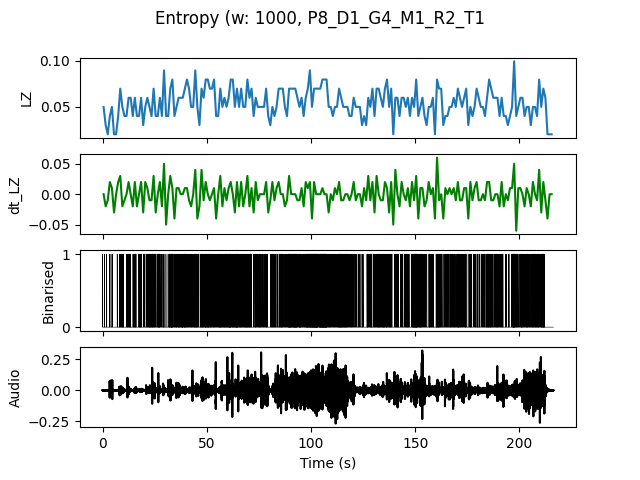

The table this chart was drawn from, first rows:
, t0, LZ, dt_LZ, IOI
0.0, 0.0, 0.04983, 0.0, 0.5
1.0, 1.0, 0.0299, -0.01993, 1.0
2.0, 2.0, 0.01993, -0.009966, 0.0
3.0, 3.0, 0.03986, 0.01993, 1.0
4.0, 4.0, 0.04983, 0.009966, 0.5
5.0, 5.0, 0.01993, -0.0299, 0.0
6.0, 6.0, 0.01993, 0.0, 0.0
7.0, 7.0, 0.03986, 0.01993, 1.0
8.0, 8.0, 0.06976, 0.0299, 0.25
9.0, 9.0, 0.04983, -0.01993, 0.25
10.0, 10.0, 0.03986, -0.009966, 1.0
11.0, 11.0, 0.03986, 0.0, 0.5
12.0, 12.0, 0.05979, 0.01993, 0.3333
13.0, 13.0, 0.05979, 0.0, 0.3333
14.0, 14.0, 0.03986, -0.01993, 0.5
15.0, 15.0, 0.05979, 0.01993, 0.2
16.0, 16.0, 0.03986, -0.01993, 1.0
17.0, 17.0, 0.03986, 0.0, 0.3333
18.0, 18.0, 0.05979, 0.01993, 0.25
19.0, 19.0, 0.0299, -0.0299, 1.0
20.0, 20.0, 0.04983, 0.01993, 0.5
21.0, 21.0, 0.05979, 0.009966, 0.25
22.0, 22.0, 0.04983, -0.009966, 0.2
23.0, 23.0, 0.03986, -0.009966, 0.3333
24.0, 24.0, 0.06976, 0.0299, 0.1667
25.0, 25.0, 0.03986, -0.0299, 0.5
26.0, 26.0, 0.03986, 0.0, 0.25
27.0, 27.0, 0.05979, 0.01993, 0.25
28.0, 28.0, 0.03986, -0.01993, 1.0
29.0, 29.0, 0.08969, 0.04983, 0.25
30.0, 30.0, 0.03986, -0.04983, 1.0
31.0, 31.0, 0.03986, 0.0, 0.5
32.0, 32.0, 0.06976, 0.0299, 0.2
33.0, 33.0, 0.07973, 0.009966, 0.1667
34.0, 34.0, 0.03986, -0.03986, 0.3333
35.0, 35.0, 0.04983, 0.009966, 0.3333
36.0, 36.0, 0.05979, 0.009966, 0.2
37.0, 37.0, 0.05979, 0.0, 0.25
38.0, 38.0, 0.05979, 0.0, 0.2
39.0, 39.0, 0.06976, 0.009966, 0.2
40.0, 40.0, 0.07973, 0.009966, 0.2
41.0, 41.0, 0.06976, -0.009966, 0.25
42.0, 42.0, 0.04983, -0.01993, 0.3333
43.0, 43.0, 0.04983, 0.0, 0.5
44.0, 44.0, 0.08969, 0.03986, 0.1667
45.0, 45.0, 0.04983, -0.03986, 0.25
46.0, 46.0, 0.0299, -0.01993, 1.0
47.0, 47.0, 0.06976, 0.03986, 0.1667
48.0, 48.0, 0.05979, -0.009966, 0.3333
49.0, 49.0, 0.07973, 0.01993, 0.125
50.0, 50.0, 0.07973, 0.0, 0.2
51.0, 51.0, 0.06976, -0.009966, 0.2
52.0, 52.0, 0.06976, 0.0, 0.25
53.0, 53.0, 0.07973, 0.009966, 0.2
54.0, 54.0, 0.03986, -0.03986, 0.3333
55.0, 55.0, 0.03986, 0.0, 0.3333
56.0, 56.0, 0.06976, 0.0299, 0.1667
57.0, 57.0, 0.04983, -0.01993, 0.3333
58.0, 58.0, 0.05979, 0.009966, 0.2
59.0, 59.0, 0.04983, -0.009966, 0.2
... 156 more rows
